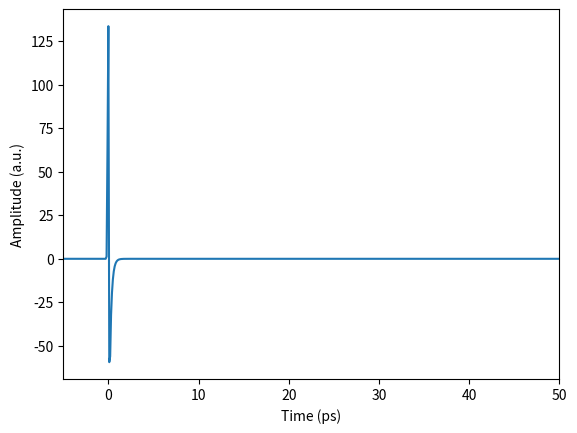
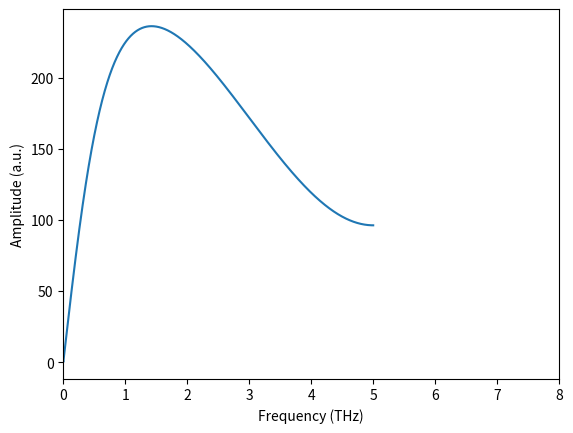
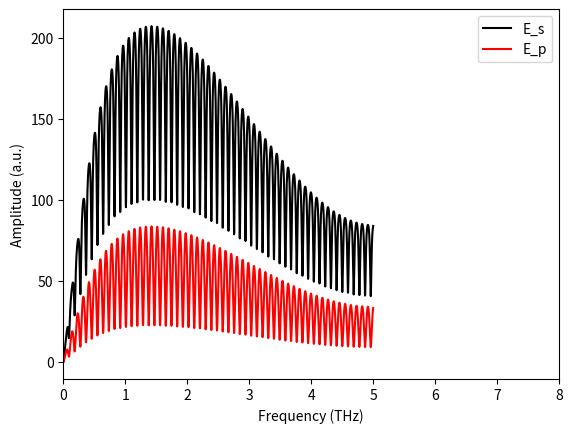
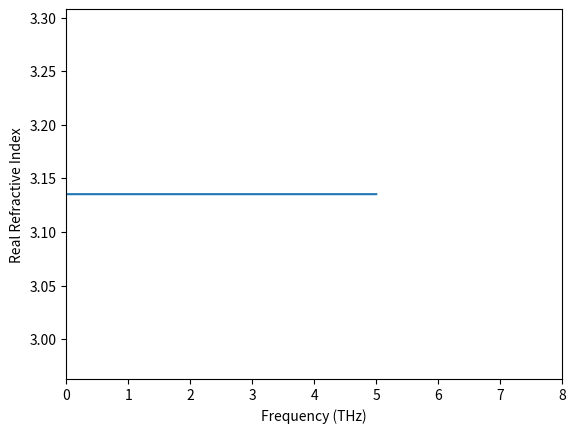
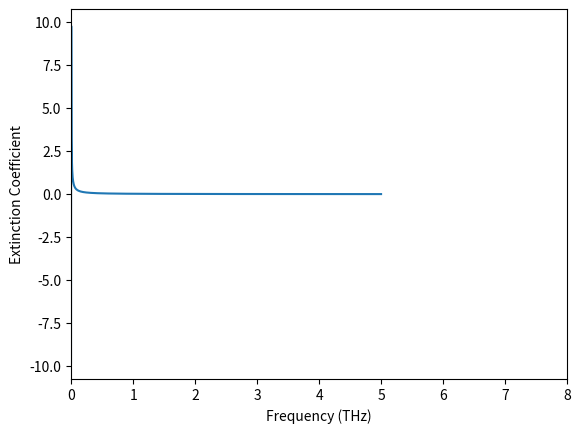
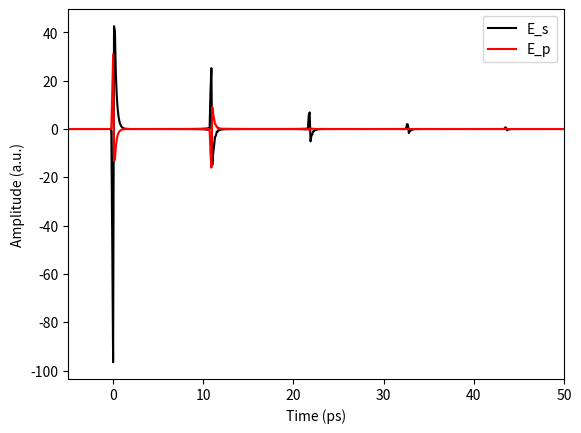

Here is the Python script that generated these plots, in order:
from cmath import *
import numpy as np
import math
import matplotlib.pyplot as pl
import random
theta = 60.73*pi/180  # #/initial angle of incidence
c = 2.99796*10**8  # #/speed of light in m/s0
n_i = 1.00027+0j  # #/Initial refractive index


def theta_trans(n_out):   # /Generate transmitted angle\
    return asin((n_i/n_out)*sin(theta))


def rp12(n_in, n_out):    # /Generate parallel reflection coefficient\
    theta_in = theta_trans(n_in)
    theta_uit = theta_trans(n_out)
    return (n_out*cos(theta_in)-n_in*cos(theta_uit))/(n_out*cos(theta_in)+n_in*cos(theta_uit))


def rs12(n_in, n_out):    # /Generate perpendicular reflection coefficient\
    theta_in = theta_trans(n_in)
    theta_uit = theta_trans(n_out)
    return (n_in*cos(theta_in)-n_out*cos(theta_uit))/(n_in*cos(theta_in)+n_out*cos(theta_uit))


def tp12(n_in, n_out):    # /Generate parallel reflection coefficient\
    theta_in = theta_trans(n_in)
    theta_uit = theta_trans(n_out)
    return (2*n_in*cos(theta_in))/(n_out*cos(theta_in)+n_in*cos(theta_uit))


def ts12(n_in, n_out):    # /Generate perpendicular reflection coefficient\
    theta_in = theta_trans(n_in)
    theta_uit = theta_trans(n_out)
    return (2*n_in*cos(theta_in))/(n_in*cos(theta_in)+n_out*cos(theta_uit))


def abso(k, freq):  # #/convert extinction coefficient to absorption coefficient
    return 2*pi*freq*k/c


def kgen(alpha, freq):  # #/convert absorption coefficient to extinction coefficient
    return 100*alpha*c/(2*pi*freq)


def nextpow2(a):
    m = log(a)/log(2)
    a = int(m.real)
    if a < m.real:
        return a+1
    else:
        return a


def currentj(dt):  # #/Current in antenna
    t = dt
    aa = 90 * 10**-15
    bb = 200 * 10**-15
    cc = 25 * 10**-15
    intea = (1/(2*math.sqrt(aa**-2)))*math.sqrt(pi)*math.e**(-(t**2)/(aa**2))
    inteb1 = (-math.e**(((aa**2 - 2*bb*t)**2)/(4 * aa**2 * bb**2)))
    inteb2 = (-1 + math.erf((math.sqrt(aa**-2)*(aa**2 - 2*bb*t))/(2*bb)))
    intec1 = (-math.e**((aa**2 * (bb+cc) - 2*bb*cc*t)**2 / (4 * aa**2 * bb**2 * cc**2)))
    intec2 = (-1 + math.erf((math.sqrt(aa**-2)*(aa**2 * (bb + cc) - 2*bb*cc*t))/(2*bb*cc)))
    inteb = inteb1*inteb2
    intec = intec1*intec2
    intecb = (inteb + intec)
    # print(t,InteA,InteCB)
    inte = intea*intecb
    charge_e = 1.60217662 * 10**-19
    mass_e = 9.10938356 * 10**-31
    return (charge_e*cc/mass_e)*inte


def elecgen(t):  # #/Generated electric field from antenna
    cc = 25*10**-15
    l2 = 20*10**-6
    diff = 10*10**-22
    charge_e = 1.60217662 * 10**-19
    mass_e = 9.10938356 * 10**-31
    # r = 35*10**-2
    r = 45*10**-3
    epsi = 8.854187817*10**-12
    current_diff = (currentj(t+diff)-currentj(t))/diff
    return 200*10**15 * (l2/(4*math.pi*epsi*c*c*r))*(charge_e*cc/mass_e * current_diff)


def hh(x):
    if x == 0:
        return 1
    else:
        return (1+(x/abs(x)))/2


def resonance(freqy, freqsy):
    ll = len(freqsy)
    nr = np.zeros(ll)
    absr = np.zeros(ll)
    p = int(freqy/(freqsy[1]-freqsy[0]))
    for k in range(0, ll):
        zzk = (k - p - ll/2)/16
        # if(i==0):
        #    nr[k] = 0
        # elif(i<=pi and i>=-pi):
        #    nr[k] = sin(i).real
        # else:
        #    nr[k] = 0
        if freqy < 0:
            nr[k] = -0.5*zzk*e**(-zzk**2/16)
        else:
            nr[k] = 0.5*zzk*e**(-zzk**2/16)
        absr[k] = (10/pi)*(2/(zzk**2 + 4))
    return nr, absr


def resonance2(freqy, freqsy):
    ll = len(freqsy)
    nr = np.zeros(ll)
    absr = np.zeros(ll)
    p = int(freqy/(freqsy[1]-freqsy[0]))
    for k in range(0, ll):
        zzk = (k - p)/16
        # if(i==0):
        #    nr[k] = 0
        # elif(i<=pi and i>=-pi):
        #    nr[k] = sin(i).real
        # else:
        #    nr[k] = 0
        if freqy < 0:
            nr[k] = -0.5*zzk*e**(-zzk**2/16)
        else:
            nr[k] = 0.5*zzk*e**(-zzk**2/16)
        absr[k] = (10/pi)*(2/(zzk**2 + 4))
    return nr, absr


d1 = 0.05  # #\thickness of layer 1 cm

d2 = 2.0  # #\thickness of layer 2

tstep = 100.0*10**-15  # #\temporal distance between 2 measured points in data
time = []
ts22 = 0
while ts22 <= 200*10**-12:
    time.append(ts22)
    ts22 += tstep
NFFT = 2*2**(nextpow2(len(time)))

E0 = np.zeros(NFFT)


FS = 1/tstep
freqs = FS*np.linspace(0, 1, NFFT)

time2 = (1/freqs[1])*(np.arange(NFFT)-NFFT/2)/NFFT
Freqs2 = (1/abs(time2[1]-time2[0]))*(np.arange(NFFT)-NFFT/2)/NFFT
for i in range(0, NFFT):
    if (time2[i] >= -2*10**-12) and (time2[i] <= 2*10**-12):
        E0[i] = elecgen(time2[i])

E0F = np.fft.fftshift(np.fft.fft(np.fft.fftshift(E0), NFFT))
Ph = np.unwrap(np.angle(E0F))

E0F2 = np.abs(E0F)*np.exp(1j*Ph)

pl.plot(time2*10**12, E0)
pl.xlabel('Time (ps)')
pl.xlim(-5, 50)
pl.ylabel('Amplitude (a.u.)')
pl.show()

fres = np.array([1.2, 1.3, 1.6, 1.65, 2.2, 2.25, 2.3, 2.5, 2.6, 2.7, 2.95, 3.0, 3.2, 3.6]) * 10**12
# fres = np.array([1.6]) * 10**12
fres2 = 0.0-fres
alp = np.zeros(NFFT)
alpt = np.zeros(NFFT)
ntt = np.zeros(NFFT)
A = (1.6**2 * 6.0221*10**12)/(2*8.85*9.11) * 10**5
Er1 = 6.0221*10**13
Gr1 = 10**9
nt = 2*np.ones(NFFT)
for St in range(0, len(fres)):
    ntt, alpt = resonance(fres[St], Freqs2)
    for i in range(0, NFFT):
        nt[i] += 0.05*ntt[i]
        alp[i] += 0.05*alpt[i]
for St in range(0, len(fres2)):
    ntt, alpt = resonance(fres2[St], Freqs2)
    for i in range(0, NFFT):
        nt[i] += 0.05*ntt[i]
        alp[i] += 0.05*alpt[i]

n1 = np.zeros(NFFT, dtype=complex)
n2 = np.zeros(NFFT, dtype=complex)
rp1 = np.zeros(NFFT, dtype=complex)
tp1 = np.zeros(NFFT, dtype=complex)
tp21 = np.zeros(NFFT, dtype=complex)
rp2 = np.zeros(NFFT, dtype=complex)
rp3 = np.zeros(NFFT, dtype=complex)
rs1 = np.zeros(NFFT, dtype=complex)
ts1 = np.zeros(NFFT, dtype=complex)
ts21 = np.zeros(NFFT, dtype=complex)
rs2 = np.zeros(NFFT, dtype=complex)
rs3 = np.zeros(NFFT, dtype=complex)
v1 = np.zeros(NFFT)
d1f = np.zeros(NFFT)
travt = np.zeros(NFFT)
travts = np.zeros(NFFT)
theta1 = np.zeros(NFFT, dtype=complex)
theta1r = np.zeros(NFFT)
theta2 = np.zeros(NFFT, dtype=complex)
theta2r = np.zeros(NFFT)
for i in range(0, NFFT):
    if Freqs2[i] == 0:
        n1[i] = 3.125 - 1j*kgen(5.0, Freqs2[i+1])
        # n1[i] = nt[i] - 1j*kgen(alp[i+1], Freqs2[i+1])
        n2[i] = n_i
    else:
        n1[i] = 3.125 - 1j*kgen(5.0, Freqs2[i])
        # n1[i] = nt[i] - 1j*kgen(alp[i], Freqs2[i])
        n2[i] = n_i

for i in range(0, NFFT):
    theta1[i] = theta_trans(n1[i])
    theta1r[i] = theta_trans(n1[i].real).real
    theta2[i] = theta_trans(n2[i])
    theta2r[i] = theta_trans(n2[i].real).real
    d1f[i] = d1/cos(theta1r[i]).real
    v1[i] = c/n1[i].real
    travt[i] = 2*d1f[i]/v1[i]
# print(travt)
# tempt = np.min(travt)
# tshiftMin = (time2[1]-time2[0])*int(tempt/(time2[1]-time2[0]))
# tshiftMins = int(tempt/(time2[1]-time2[0]))
# nnew = np.zeros(NFFT, dtype=complex)
# dnew = np.zeros(NFFT)
extinct = np.zeros(NFFT, dtype=complex)
# if (tempt-tshiftMin)/(time2[1]-time2[0]) >= 0.5:
#     tshiftMin += (time2[1]-time2[0])
#     tshiftMins += 1
#
# for i in range(0, NFFT):
#     if np.isnan(((travt[i]-tempt)/(time2[1]-time2[0]))):
#         temp = 0
#     else:
#         temp = ((travt[i] - tempt) / (time2[1] - time2[0]))
#         # if time2[i] == 0:
#         #     temp = 0
#         # else:
#         #     temp = ((travt[i]-tempt)/(time2[1]-time2[0]))
#     if temp - int(temp) >= 0.5:
#         travts[i] = tshiftMins + int(temp)+1
#         travt[i] = tshiftMin + (time2[1]-time2[0])*(int(temp)+1)
#     else:
#         travts[i] = tshiftMins + int(temp)
#         travt[i] = tshiftMin + (time2[1]-time2[0])*(int(temp))
#     # dnew[i] = travt[i] * v1[i]
#     n1[i] = sqrt(travt[i]*c/(d1/100) - n_i * n_i * sin(theta) * sin(theta)) + 1j*n1[i].imag
for i in range(0, NFFT):
    if np.isnan(travt[i] / (time2[1]-time2[0])):
        temp = 0
    else:
        temp = travt[i] / (time2[1] - time2[0])
    if temp - int(temp) >= 0.5:
        travts[i] = int(temp)+1
        travt[i] = (time2[1]-time2[0])*(int(temp)+1)
    else:
        travts[i] = int(temp)
        travt[i] = (time2[1]-time2[0])*(int(temp))
    # dnew[i] = travt[i] * v1[i]
    n1[i] = sqrt(((travt[i]*c)**2)/((2*d1)**2) - n_i * n_i * sin(theta) * sin(theta)) + 1j*n1[i].imag
# print(travt)
##

for i in range(0, NFFT):
    theta1[i] = theta_trans(n1[i])
    theta2[i] = theta_trans(n2[i])
    rp1[i] = rp12(n_i, n1[i])
    tp1[i] = tp12(n_i, n1[i])
    tp21[i] = tp12(n1[i], n_i)
    rp2[i] = rp12(n1[i], n2[i])
    rp3[i] = rp12(n1[i], n_i)
    rs1[i] = rs12(n_i, n1[i])
    ts1[i] = ts12(n_i, n1[i])
    ts21[i] = ts12(n1[i], n_i)
    rs2[i] = rs12(n1[i], n2[i])
    rs3[i] = rs12(n1[i], n_i)
    d1f[i] = 0.02*d1/cos(theta1[i].real).real
    # v1[i] = c/n1[i].real
    # travt[i] = 2*(d1f[i].real/100)/v1[i].real
# #  Material Interaction

count = 1
E0F3s = np.zeros(NFFT, dtype=complex)
E0F3p = np.zeros(NFFT, dtype=complex)
for i in range(0, NFFT):
    # Shift = (-2j*pi*(i-NFFT/2)*travts[i]/NFFT)
    extinct[i] = -2j * pi * Freqs2[i] * n1[i] * d1f[i] / c
    A = e**(extinct[i])
    E0F3s[i] = E0F2[i]*(rs1[i] + ts1[i]*ts21[i]*rs2[i]*A/(1.0 - A*rs3[i]*rs2[i]))
    E0F3p[i] = E0F2[i]*(rp1[i] + tp1[i]*tp21[i]*rp2[i]*A/(1.0 - A*rp3[i]*rp2[i]))

pl.plot(Freqs2*10**-12, np.abs(E0F2))
pl.xlabel('Frequency (THz)')
pl.xlim(0.0, 8.0)
pl.ylabel('Amplitude (a.u.)')
pl.show()

pl.plot(Freqs2*10**-12, np.abs(E0F3s), label='E_s', color='k')
pl.plot(Freqs2*10**-12, np.abs(E0F3p), label='E_p', color='r')
pl.xlabel('Frequency (THz)')
pl.legend()
pl.xlim(0.0, 8.0)
pl.ylabel('Amplitude (a.u.)')
pl.show()

pl.plot(Freqs2*10**-12, n1.real)
pl.xlabel('Frequency (THz)')
pl.xlim(0.0, 8.0)
pl.ylabel('Real Refractive Index')
pl.show()

pl.plot(Freqs2*10**-12, -n1.imag)
pl.xlabel('Frequency (THz)')
pl.xlim(0.0, 8.0)
pl.ylabel('Extinction Coefficient')
pl.show()

# pl.plot(np.abs(E0F3s)/np.max(np.abs(E0F3s)))
# pl.plot(np.abs(E0F3p)/np.max(np.abs(E0F3p)))
# pl.show()

# #  Measured Values
E0s = np.fft.fftshift(np.fft.ifft(np.fft.fftshift(E0F3s), NFFT)).real
E0p = np.fft.fftshift(np.fft.ifft(np.fft.fftshift(E0F3p), NFFT)).real
E000 = np.fft.fftshift(np.fft.ifft(np.fft.fftshift(E0F2), NFFT)).real
pl.plot(time2*10**12, E0s, label='E_s', color='k')
pl.plot(time2*10**12, E0p, label='E_p', color='r')
pl.xlabel('Time (ps)')
pl.legend()
pl.xlim(-5, 50)
pl.ylabel('Amplitude (a.u.)')
pl.show()
start = 0
stop = 0
for i in range(0, NFFT):
    if time2[i] >= -10*10**-12:
        start = i
        break
for i in range(start, NFFT):
    if time2[i] >= 65*10**-12:
        stop = i
        break
# pl.plot(time2, -E0s/(np.max(np.abs(E0s))))
# pl.plot(time2, E0p/(np.max(np.abs(E0p))))
# pl.plot(time2, E000/(np.max(np.abs(E000))))
time2 = time2[start:stop]
E0s = E0s[start:stop]
E0p = E0p[start:stop]
E0002 = E000[start:stop]
nn0 = int((100*10**-15)/(time2[1] - time2[0]))
if ((100*10**-15)/(time2[1] - time2[0])) - nn0 >= 0.5:
    nn0 += 1
E0s2 = np.zeros(int(len(time2)/nn0))
E02 = np.zeros(int(len(time2)/nn0))
E0p2 = np.zeros(int(len(time2)/nn0))
time22 = np.zeros(int(len(time2)/nn0))


for i in range(0, int(len(time2)/nn0)):
    E0s2[i] = E0s[i * nn0]
    E0p2[i] = E0p[i * nn0]
    E02[i] = E0002[i * nn0]
    time22[i] = time2[i * nn0]

# pl.plot(time22, E02)
# pl.plot(time2, E0s)
# pl.plot(time22, E0s2)
# pl.show()
# pl.plot(time22, E02)
# pl.plot(time2, E0p)
# pl.plot(time22, E0p2)
# # pl.plot(time2, E000)
# pl.show()

YS = open('ES.txt', 'w')
YP = open('EP.txt', 'w')
YN = open('N1Ref.txt', 'w')

# for i in range(0, stop - start):
#     SS = (str((time2[i])*10**12)+"\t"+str(E0s[i].real)+"\t"+str(dnew[i]/2 * cos(theta1[i].real).real)+"\n")
#     YS.write(SS)
#     SS = (str((time2[i])*10**12) + "\t" + str(E0p[i].real) + "\t"+"\n")
#     YP.write(SS)
for i in range(0, len(time22)):
    SS = (str((time22[i])*10**12)+"\t"+str(E0s2[i].real)+"\t"+"\n")
    YS.write(SS)
    SS = (str((time22[i])*10**12) + "\t" + str(E0p2[i].real) + "\t"+"\n")
    YP.write(SS)
for i in range(0, NFFT):
    SS = (str((Freqs2[i]) * 10 ** -12) + "\t" + str(n1[i].real) + "\t" + str(-n1[i].imag) + "\n")
    YN.write(SS)
YS.close()
YP.close()
YN.close()
